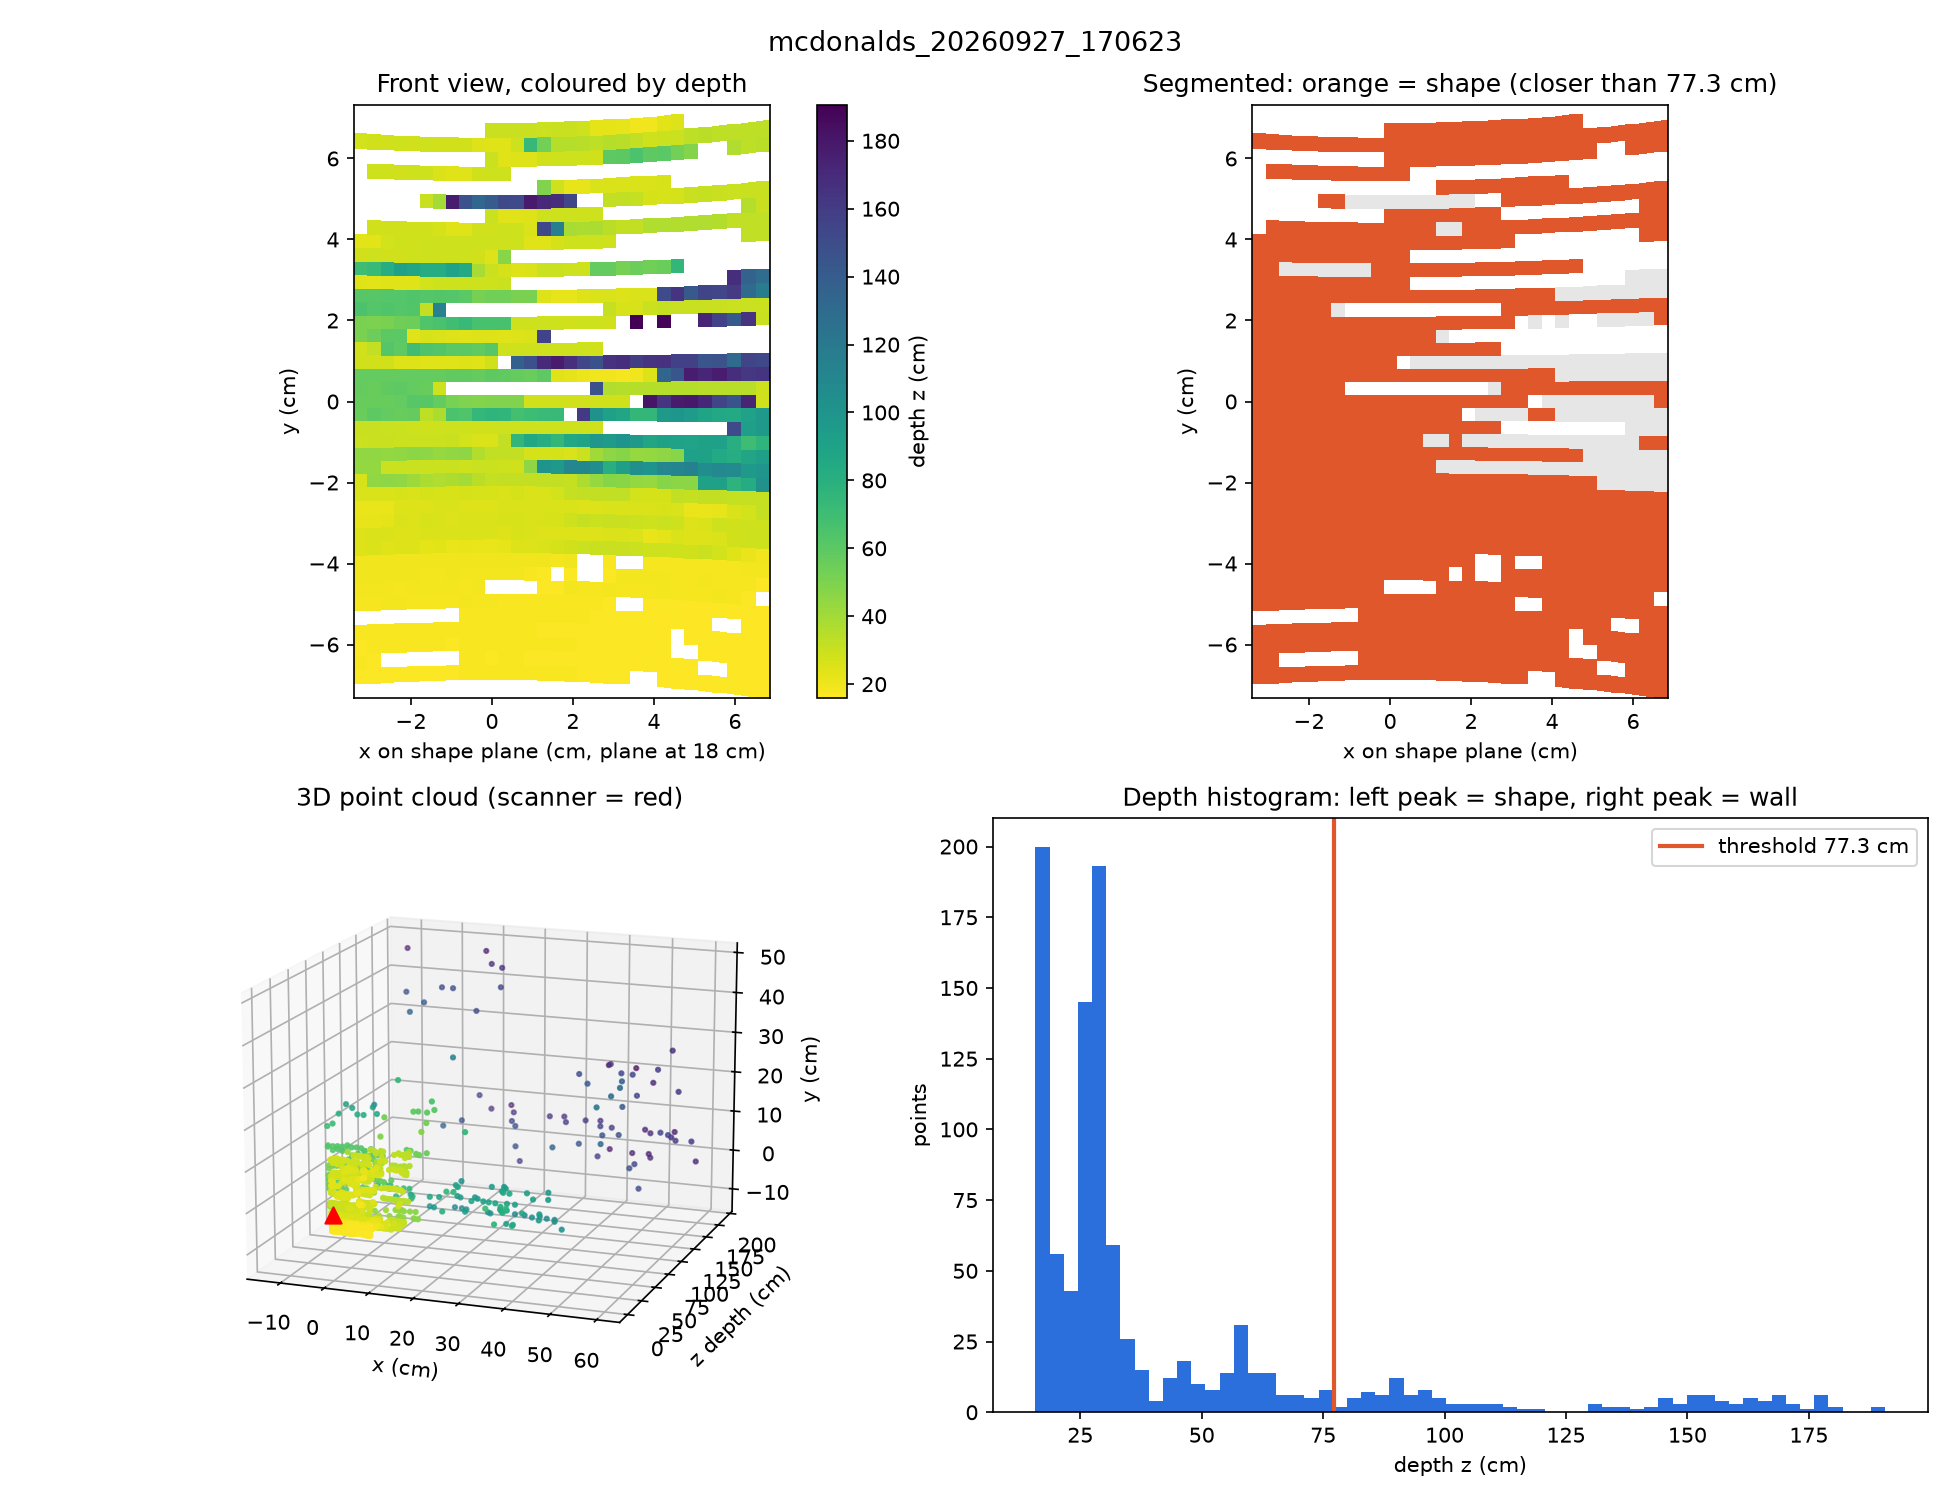

The data file committed next to this chart (first rows):
# scan 20260927_170623 pan 80-110 tilt 7…
pan, tilt, raw
80, 70, 595
81, 70, 595
82, 70, 588
83, 70, 594
84, 70, 597
85, 70, 590
86, 70, 592
87, 70, 596
88, 70, 589
89, 70, 582
90, 70, 588
91, 70, 587
92, 70, 583
93, 70, 580
94, 70, 583
95, 70, 587
96, 70, 583
97, 70, 601
98, 70, 606
99, 70, 602
100, 70, 601
101, 70, 673
102, 70, 658
103, 70, 610
104, 70, 601
105, 70, 606
106, 70, 598
107, 70, 588
108, 70, 587
109, 70, 598
110, 70, 591
110, 71, 594
109, 71, 594
108, 71, 604
107, 71, 675
106, 71, 662
105, 71, 603
104, 71, 596
103, 71, 602
102, 71, 602
101, 71, 606
100, 71, 603
99, 71, 601
98, 71, 603
97, 71, 596
96, 71, 594
95, 71, 598
94, 71, 606
93, 71, 601
92, 71, 589
91, 71, 584
90, 71, 596
89, 71, 584
88, 71, 583
87, 71, 627
86, 71, 660
85, 71, 661
84, 71, 658
83, 71, 670
... 1,212 more rows
